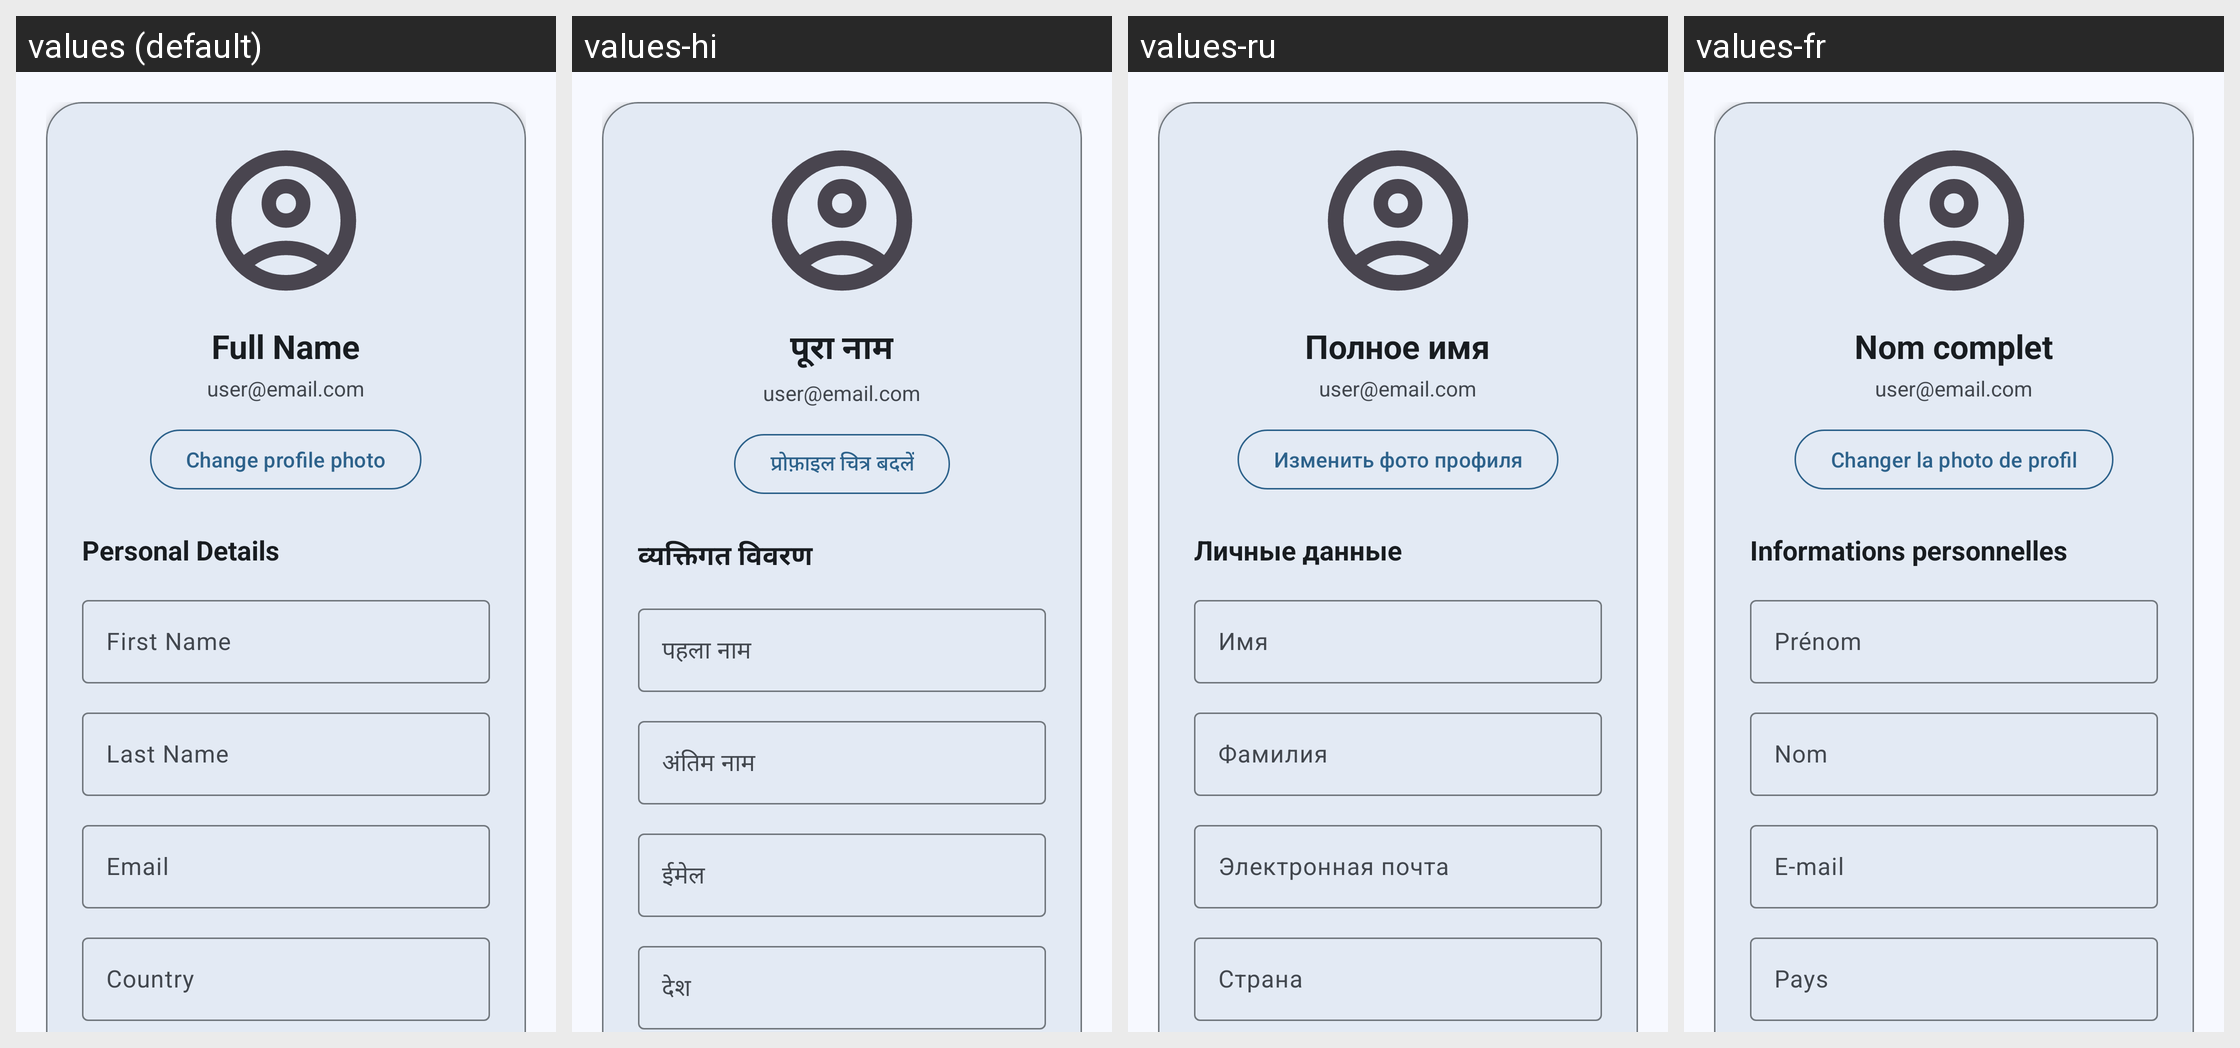

This grid shows one Android layout under several languages. Give, for every string resource on the screen, its name, the default text and each shown locale's text.
Android screen res/layout/fragment_profile.xml rendered under 4 locales, left to right: values (default), values-hi, values-ru, values-fr. Device: Nexus 5 (rendered at 1080×1920; each locale shown at half size, 540×960, under a caption strip naming it); theme Theme.Smart_tourism.
Other locales in the repository, not shown: values-de, values-si.
Strings drawn on this screen, with the default value and each locale's value (text and hints the layout hard-codes, and strings that could not be matched under every locale, appear in the picture but are not listed):

profile_full_name
  values: Full Name
  values-hi: पूरा नाम
  values-ru: Полное имя
  values-fr: Nom complet

profile_email_placeholder
  values: user@email.com
  values-hi: user@email.com
  values-ru: user@email.com
  values-fr: user@email.com

change_profile_pic
  values: Change profile photo
  values-hi: प्रोफ़ाइल चित्र बदलें
  values-ru: Изменить фото профиля
  values-fr: Changer la photo de profil

personal_details
  values: Personal Details
  values-hi: व्यक्तिगत विवरण
  values-ru: Личные данные
  values-fr: Informations personnelles

first_name_hint
  values: First Name
  values-hi: पहला नाम
  values-ru: Имя
  values-fr: Prénom

last_name_hint
  values: Last Name
  values-hi: अंतिम नाम
  values-ru: Фамилия
  values-fr: Nom

email_hint
  values: Email
  values-hi: ईमेल
  values-ru: Электронная почта
  values-fr: E-mail

country_hint
  values: Country
  values-hi: देश
  values-ru: Страна
  values-fr: Pays
